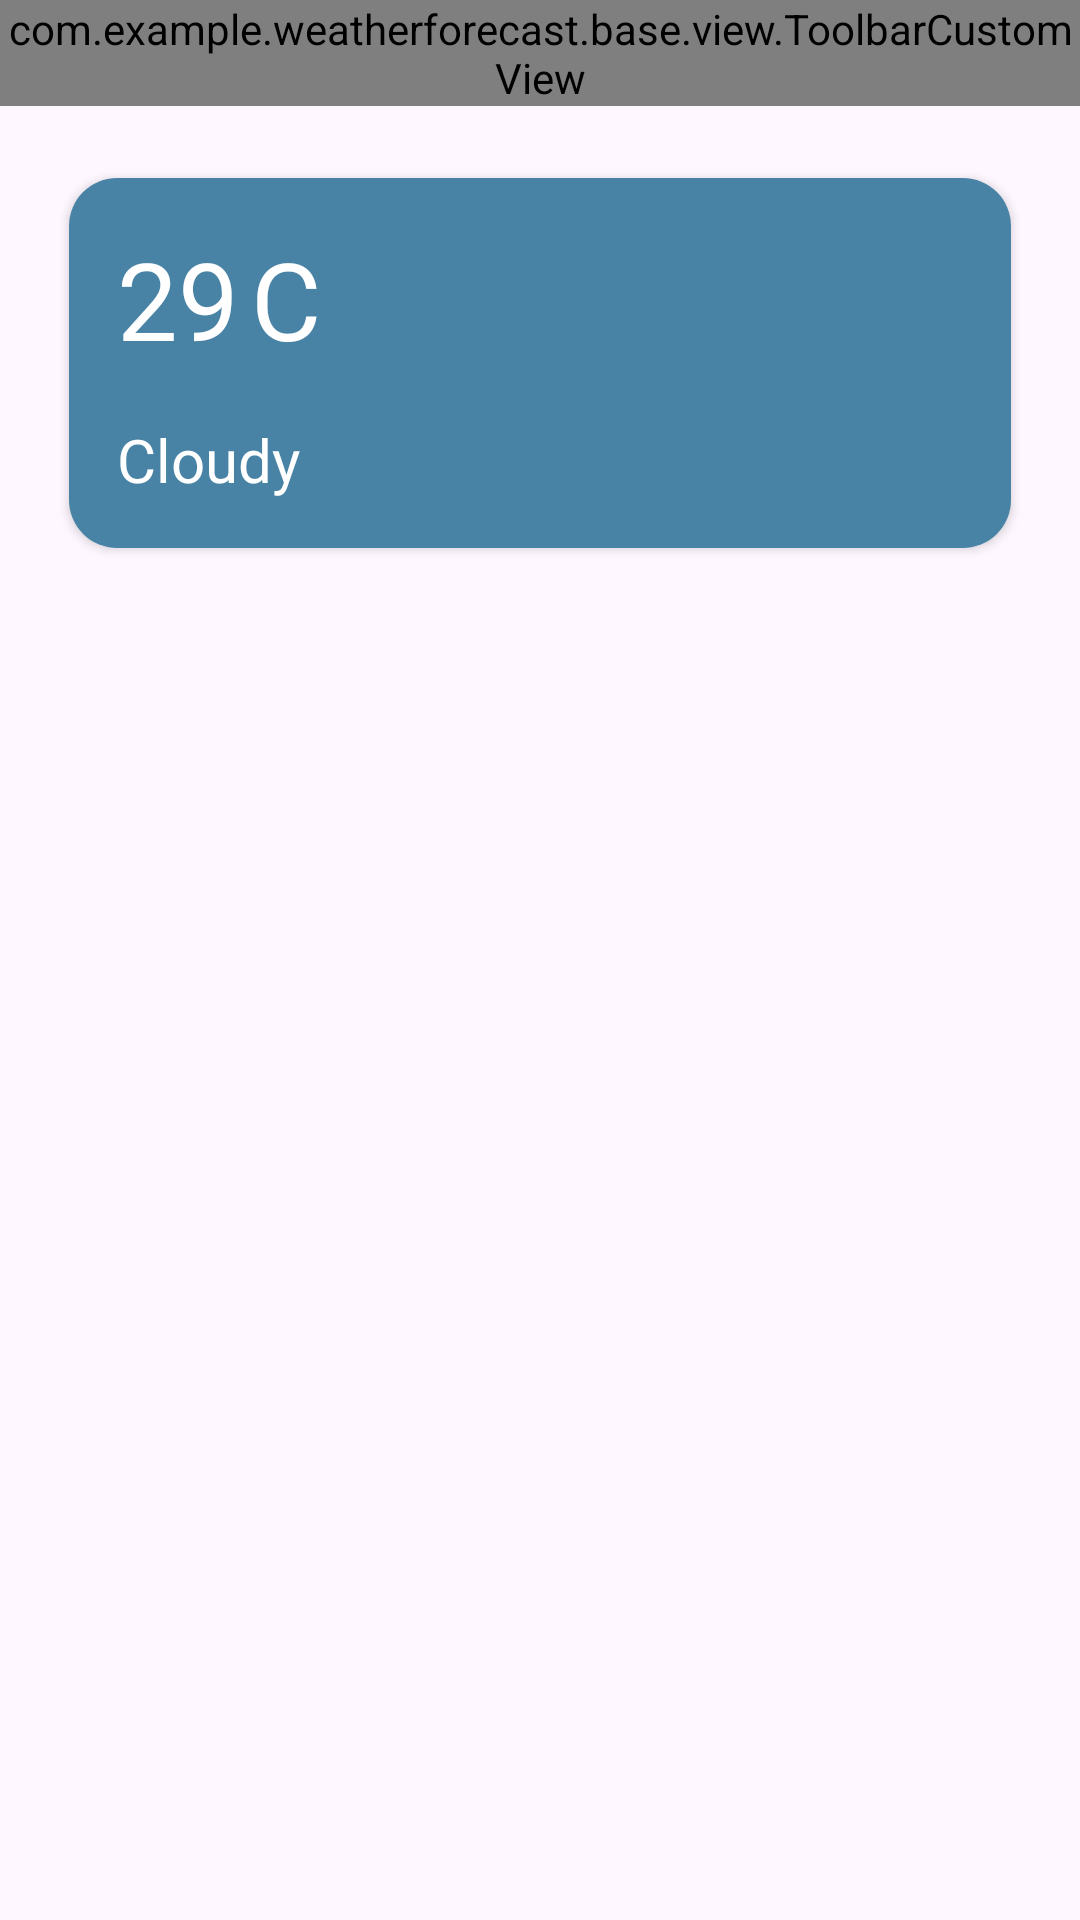

The Android layout XML behind this screen, and the referenced resources:
<!-- AndroidManifest.xml: application theme Theme.WeatherForecast -->
<!-- res/layout/fragment_weather_forecast.xml -->
<?xml version="1.0" encoding="utf-8"?>
<androidx.constraintlayout.widget.ConstraintLayout xmlns:android="http://schemas.android.com/apk/res/android"
    xmlns:tools="http://schemas.android.com/tools"
    android:layout_width="match_parent"
    android:layout_height="match_parent"
    xmlns:app="http://schemas.android.com/apk/res-auto">
    <com.example.weatherforecast.base.view.ToolbarCustomView
        android:id="@+id/toolbar"
        android:layout_width="match_parent"
        android:layout_height="wrap_content"
        app:isVisibleToolbarBack="TRUE"
        app:isVisibleToolbarClose="FALSE"
        app:layout_constraintEnd_toEndOf="parent"
        app:layout_constraintStart_toStartOf="parent"
        app:layout_constraintTop_toTopOf="parent"
        app:toolbarTitle="@string/text_title_home" />

    <androidx.cardview.widget.CardView
        android:id="@+id/cvCurrentTemperature"
        app:cardCornerRadius="@dimen/dp_16"
        app:layout_constraintTop_toBottomOf="@+id/toolbar"
        android:layout_width="match_parent"
        app:cardUseCompatPadding="true"
        android:layout_marginTop="@dimen/dp_16"
        android:layout_marginStart="@dimen/dp_16"
        android:layout_marginEnd="@dimen/dp_16"
        android:layout_height="wrap_content">
        <androidx.constraintlayout.widget.ConstraintLayout
            android:background="@color/blue_dark"
            android:layout_width="match_parent"
            android:layout_height="wrap_content"
            android:padding="@dimen/dp_16">

            <androidx.appcompat.widget.AppCompatTextView
                android:id="@+id/tvTemperature"
                android:layout_width="wrap_content"
                android:layout_height="wrap_content"
                android:text="29"
                android:textColor="@color/white"
                android:textSize="@dimen/dp_36"
                app:layout_constraintStart_toStartOf="parent"
                app:layout_constraintTop_toTopOf="parent" />

            <androidx.appcompat.widget.AppCompatTextView
                android:id="@+id/tvUnit"
                android:layout_width="wrap_content"
                android:layout_height="wrap_content"
                android:layout_marginStart="@dimen/dp_4"
                android:text="C"
                android:textColor="@color/white"
                android:textSize="@dimen/dp_36"
                app:layout_constraintBottom_toBottomOf="@+id/tvTemperature"
                app:layout_constraintStart_toEndOf="@+id/tvTemperature"
                app:layout_constraintTop_toTopOf="@+id/tvTemperature" />

            <androidx.appcompat.widget.AppCompatTextView
                android:layout_marginTop="@dimen/dp_16"
                android:id="@+id/tvTemperatureDesc"
                android:layout_width="wrap_content"
                android:layout_height="wrap_content"
                android:textSize="@dimen/dp_20"
                android:text="Cloudy"
                android:textColor="@color/white"
                app:layout_constraintStart_toStartOf="@+id/tvTemperature"
                app:layout_constraintTop_toBottomOf="@+id/tvTemperature" />

            <androidx.appcompat.widget.AppCompatImageView
                android:id="@+id/ivTemperatureStatus"
                android:layout_width="@dimen/dp_70"
                android:layout_height="@dimen/dp_70"
                app:layout_constraintEnd_toEndOf="parent"
                app:layout_constraintTop_toTopOf="parent" />

        </androidx.constraintlayout.widget.ConstraintLayout>
    </androidx.cardview.widget.CardView>

    <androidx.recyclerview.widget.RecyclerView
        android:layout_marginTop="@dimen/dp_16"
        android:id="@+id/rvForecastWeather"
        android:layout_width="match_parent"
        android:visibility="gone"
        android:layout_height="@dimen/dp_0"
        android:layout_marginBottom="@dimen/dp_16"
        app:layout_constraintBottom_toBottomOf="parent"
        app:layout_constraintTop_toBottomOf="@+id/cvCurrentTemperature"
        tools:listitem="@layout/item_forecast_weather" />

    <androidx.appcompat.widget.LinearLayoutCompat
        android:id="@+id/llNoData"
        android:layout_width="wrap_content"
        android:layout_height="@dimen/dp_0"
        android:gravity="center"
        android:orientation="vertical"
        android:visibility="gone"
        app:layout_constraintBottom_toBottomOf="parent"
        app:layout_constraintEnd_toEndOf="parent"
        app:layout_constraintStart_toStartOf="parent"
        app:layout_constraintTop_toBottomOf="@+id/cvCurrentTemperature">

        <include
            android:id="@+id/layoutSearchNoData"
            layout="@layout/layout_content_no_data_custom" />
    </androidx.appcompat.widget.LinearLayoutCompat>

</androidx.constraintlayout.widget.ConstraintLayout>
<!-- res/layout/item_forecast_weather.xml (included above) -->
<?xml version="1.0" encoding="utf-8"?>
<androidx.constraintlayout.widget.ConstraintLayout xmlns:android="http://schemas.android.com/apk/res/android"
    xmlns:tools="http://schemas.android.com/tools"
    android:layout_width="match_parent"
    android:layout_height="wrap_content"
    xmlns:app="http://schemas.android.com/apk/res-auto">

    <androidx.appcompat.widget.LinearLayoutCompat
        app:layout_constraintTop_toTopOf="parent"
        app:layout_constraintStart_toStartOf="parent"
        android:id="@+id/llDate"
        android:padding="@dimen/dp_8"
        android:layout_marginTop="@dimen/dp_16"
        android:background="@color/green_dark"
        android:layout_width="match_parent"
        android:layout_height="wrap_content">
        <androidx.appcompat.widget.AppCompatTextView
            android:id="@+id/tvDate"
            android:textColor="@color/white"
            android:textSize="@dimen/dp_16"
            android:text="Monday, July 31"
            android:layout_marginStart="@dimen/dp_16"
            android:layout_width="wrap_content"
            android:layout_height="wrap_content"/>
    </androidx.appcompat.widget.LinearLayoutCompat>


    <androidx.appcompat.widget.AppCompatTextView
        android:layout_marginTop="@dimen/dp_16"
        app:layout_constraintStart_toStartOf="parent"
        app:layout_constraintTop_toBottomOf="@+id/llDate"
        android:id="@+id/tvTime"
        android:text="16:00"
        android:textStyle="bold"
        android:layout_marginStart="@dimen/dp_24"
        android:layout_width="wrap_content"
        android:layout_height="wrap_content"/>

    <androidx.appcompat.widget.AppCompatImageView
        android:layout_marginStart="@dimen/dp_16"
        android:id="@+id/ivTemperatureStatus"
        android:layout_width="@dimen/dp_30"
        android:layout_height="@dimen/dp_30"
        app:layout_constraintBottom_toBottomOf="@+id/tvTime"
        app:layout_constraintStart_toEndOf="@+id/tvTime"
        app:layout_constraintTop_toTopOf="@+id/tvTime" />

    <androidx.appcompat.widget.AppCompatTextView
        android:id="@+id/tvTemperatureMaxMin"
        android:layout_width="wrap_content"
        android:layout_height="wrap_content"
        android:layout_marginStart="@dimen/dp_16"
        android:text="34 / 27 Celsius"
        app:layout_constraintBottom_toBottomOf="@+id/tvTime"
        app:layout_constraintStart_toEndOf="@+id/ivTemperatureStatus"
        app:layout_constraintTop_toTopOf="@+id/tvTime" />


    <androidx.appcompat.widget.AppCompatTextView
        android:id="@+id/tvWeatherDesc"
        android:layout_width="wrap_content"
        android:layout_height="wrap_content"
        android:layout_marginEnd="@dimen/dp_16"
        android:text="Cloud"
        app:layout_constraintEnd_toEndOf="parent"
        app:layout_constraintBottom_toBottomOf="@+id/tvTime"
        app:layout_constraintTop_toTopOf="@+id/tvTime" />
    <View
        android:layout_marginStart="@dimen/dp_16"
        android:layout_marginEnd="@dimen/dp_16"
        android:id="@+id/view"
        android:layout_width="match_parent"
        android:layout_height="@dimen/dp_1"
        android:layout_marginTop="@dimen/dp_16"
        android:background="@color/black_20"
        app:layout_constraintTop_toBottomOf="@+id/tvTime" />


</androidx.constraintlayout.widget.ConstraintLayout>
<!-- res/layout/layout_content_no_data_custom.xml (included above) -->
<?xml version="1.0" encoding="utf-8"?>
<androidx.appcompat.widget.LinearLayoutCompat
    xmlns:android="http://schemas.android.com/apk/res/android"
    android:orientation="vertical"
    android:gravity="center"
    android:layout_width="wrap_content"
    android:layout_height="wrap_content">

    <androidx.appcompat.widget.AppCompatImageView
        android:layout_width="@dimen/dp_150"
        android:layout_height="@dimen/dp_150"
        android:src="@drawable/ic_no_data"/>

    <androidx.appcompat.widget.AppCompatTextView
        android:layout_marginTop="@dimen/dp_16"
        android:id="@+id/tvNoDataDescription"
        android:textSize="@dimen/dp_18"
        android:layout_width="wrap_content"
        android:layout_height="wrap_content"
        android:text="Data not found"/>

</androidx.appcompat.widget.LinearLayoutCompat>
<!-- resources referenced by this layout -->
<resources>
  <color name="black_20">#33000000</color>
  <color name="blue_dark">#CC1B658F</color>
  <color name="green_dark">#CC0B6019</color>
  <color name="white">#FFFFFFFF</color>
  <dimen name="dp_0">0dp</dimen>
  <dimen name="dp_1">1dp</dimen>
  <dimen name="dp_150">150dp</dimen>
  <dimen name="dp_16">16dp</dimen>
  <dimen name="dp_18">18dp</dimen>
  <dimen name="dp_20">20dp</dimen>
  <dimen name="dp_24">24dp</dimen>
  <dimen name="dp_30">30dp</dimen>
  <dimen name="dp_36">36dp</dimen>
  <dimen name="dp_4">4dp</dimen>
  <dimen name="dp_70">70dp</dimen>
  <dimen name="dp_8">8dp</dimen>
  <!-- drawable ic_no_data: vector/xml drawable (drawable, 3366 chars, omitted) -->
  <string name="text_title_home">Home</string>
  <style name="Theme.WeatherForecast" parent="Base.Theme.WeatherForecast" />
  <style name="Base.Theme.WeatherForecast" parent="Theme.Material3.DayNight.NoActionBar" />
</resources>
